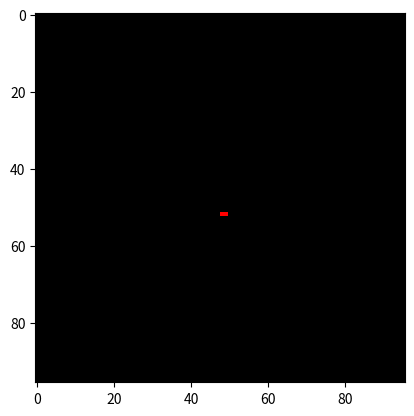

The script that saved this image:
import numpy as np
import matplotlib.pyplot as plt
import matplotlib.animation as animation
import matplotlib.colors as colors

class Cell:    
	ONE=1
	TWO=2
	THREE=3
	STREET = 4
	FREE = 0

	def __init__(self, initial_state):
		self.state = initial_state
		self.next_state = None
		self.neighbors = [[0,0,0],[0,0,0],[0,0,0]]
		self.origin=[]
		self.destination=[]

	def add_neighbor(self, neighbor):
		self.neighbors.append(neighbor)

	def set_next_state(self):
		total = sum(sum(objeto.state for objeto in fila) for fila in self.neighbors) 
		total -= self.neighbors[1][1].state
		total = total // Cell.STREET
		
		if self.state == Cell.STREET:
			if (total < 2) or (total > 3):
				self.next_state = Cell.FREE
			else:
				self.next_state = self.state
		else:
			if total == 3:
				self.next_state = Cell.STREET
			else:
				self.next_state = self.state

	def update_state(self):
		self.state = self.next_state

	def link(self,origin):
		if origin!=None:
			self.origin.append(origin)
			origin.destination.append(self)
			self.updateColor()
			origin.updateColor()
	
	def updateColor(self):
		count=len(self.origin)+len(self.destination)
		if count==0:
			self.state=Cell.FREE
		elif count==1:
			self.state=Cell.ONE
		elif count==2:
			self.state=Cell.TWO
		elif count==3:
			self.state=Cell.THREE
		else:
			self.state=Cell.STREET

class Block:
	def __init__(self):
		self.lanes = [
			[ (-1,3), (3,3), (3,-1) ], #rojo
			[ (2,47), (2,3) ], #azul
			[ (1,47), (1,3) ], #azul

			[ (3,2), (47,2) ], #azul
			[ (3,1), (47,1) ], #azul

			[ (47,15), (2,15) ], #amarillo
			[ (2,36), (47,36) ], #amarillo			
			[ (15,2), (15,47) ], #amarillo
			[ (36,47), (36,2), ], #amarillo
		]
		max_width = 0
		max_height = 0
		for lane in self.lanes:
			for point in lane:
				if point[0] > max_width:
					max_width = point[0]
				if point[1] > max_height:
					max_height = point[1]
		self.width = (max_width+1)*2
		self.height = (max_height+1)*2

	def draw2(self,grid,lastx,lasty,xx,yy):
		if lastx is None:
			return
		if lasty is None:
			return
		last=None
		if lastx == xx:
			inc = -1
			if lasty < yy:
				inc = 1
			for i in range(lasty,yy+inc,inc):
				current=grid.grid[i%grid.heigh,xx%grid.width]
				current.link(last)
				last=current
				yield
		if lasty == yy:
			inc = -1
			if lastx < xx:
				inc = 1
			for i in range(lastx,xx+inc,inc):
				current=grid.grid[yy%grid.heigh,i%grid.width]
				current.link(last)
				last=current
				yield
	def draw(self,grid,x,y):
		for lane in self.lanes:
			lastx=None
			lasty=None
			for point in lane:
				xx=x+point[0]+1
				yy=y+point[1]+1
				#grid.grid[xx][yy].state=Cell.STREET
				for _ in self.draw2(grid,lastx,lasty,xx,yy):
					yield
				lastx=xx
				lasty=yy
			lastx=None
			lasty=None
			for point in lane:
				xx=x+point[1]+1
				yy=y-point[0]-1
				#grid.grid[x+point[1]+1,y-point[0]-1].state=Cell.STREET
				for _ in self.draw2(grid,lastx,lasty,xx,yy):
					yield
				lastx=xx
				lasty=yy
			lastx=None
			lasty=None
			for point in lane:
				xx=x-point[0]-1
				yy=y-point[1]-1
				#grid.grid[x-point[0]-1,y-point[1]-1].state=Cell.STREET
				for _ in self.draw2(grid,lastx,lasty,xx,yy):
					yield
				lastx=xx
				lasty=yy
			lastx=None
			lasty=None
			for point in lane:
				xx=x-point[1]-1
				yy=y+point[0]+1
				#grid.grid[x-point[1]-1,y+point[0]+1].state=Cell.STREET
				for _ in self.draw2(grid,lastx,lasty,xx,yy):
					yield
				lastx=xx
				lasty=yy
		
class CityBuilder:
	def __init__(self,verticalBlocks,horizontalBlocks, block):
		self.verticalBlocks = verticalBlocks
		self.horizontalBlocks = horizontalBlocks
		self.block=block
		self.grid=Grid(verticalBlocks*block.height,horizontalBlocks*block.width)

	def generator(self):
		for i in range(self.verticalBlocks):
			for j in range(self.horizontalBlocks):
				for _ in self.block.draw(self.grid,i*self.block.height+self.block.height//2,j*self.block.width+self.block.width//2):
					yield

class Grid:
	def __init__(self, heigh, width):
		self.width = width
		self.heigh = heigh
		initial_states = np.random.choice([Cell.FREE], width*heigh, p=[1])
		self.grid = np.array([Cell(state) for state in initial_states]).reshape(heigh, width)
		for i in range(heigh):
			for j in range(width):
				for di in [-1, 0, 1]:
					for dj in [-1, 0, 1]:
						self.grid[i, j].neighbors[di+1][dj+1]=self.grid[(i+di)%heigh, (j+dj)%width]


city_builder=CityBuilder(1,1,Block())
city_builder_generator = city_builder.generator()
g=city_builder.grid
#g=Grid(100,100)

def update(frameNum, img, grid, heigh, width):
	try:
		next(city_builder_generator)
	except StopIteration:
		pass
	except Exception as e:
		print(e)
		pass

	# for i in range(heigh):
	#     for j in range(width):
	#         grid[i, j].set_next_state()

	newGrid = np.empty((heigh, width))
	for i in range(heigh):
		for j in range(width):
			#grid[i, j].update_state()
			newGrid[i, j] = grid[i, j].state
			# if newGrid[i, j] == Cell.STREET:
			# 	print(i,j)
			
	# initial_states = np.random.choice([Cell.STREET, Cell.FREE], grid.shape[0]*grid.shape[1] , p=[0.2, 0.8])
	# newGrid = np.array([state for state in initial_states]).reshape(grid.shape[0], grid.shape[1])
	img.set_data(newGrid)
	return img,

# Animation
next(city_builder_generator)
next(city_builder_generator)

fig, ax = plt.subplots()

bounds = [0, 1, 2, 3, 4, 5]
cmap = colors.ListedColormap(['black', 'red', 'green', 'blue', 'yellow'])
norm = colors.BoundaryNorm(bounds, cmap.N)

img = ax.imshow(np.vectorize(lambda x: x.state)(g.grid), interpolation='nearest', cmap=cmap, norm=norm)
ani = animation.FuncAnimation(fig, update, fargs=(img, g.grid, g.heigh,g.width, ), frames=50,interval=1)
plt.show()